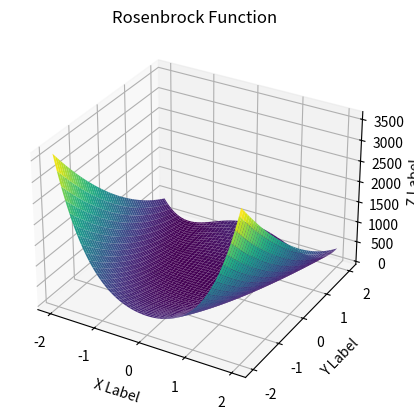

The matplotlib source for this figure:
import matplotlib.pyplot as plt
from mpl_toolkits.mplot3d import Axes3D
import numpy as np

# Define the Rosenbrock function
def rosenbrock(x, y, a=1, b=100):
    return (a - x)**2 + b*(y - x**2)**2

# Generate data for the plot
x = np.linspace(-2, 2, 100)
y = np.linspace(-2, 2, 100)

X, Y = np.meshgrid(x, y)

Z = rosenbrock(X, Y)

# Create a 3D plot
fig = plt.figure()
ax = fig.add_subplot(111, projection='3d')
ax.plot_surface(X, Y, Z, cmap='viridis')

# Add labels and title
ax.set_xlabel('X Label')
ax.set_ylabel('Y Label')
ax.set_zlabel('Z Label')
ax.set_title('Rosenbrock Function')

# Show the plot
plt.show()
